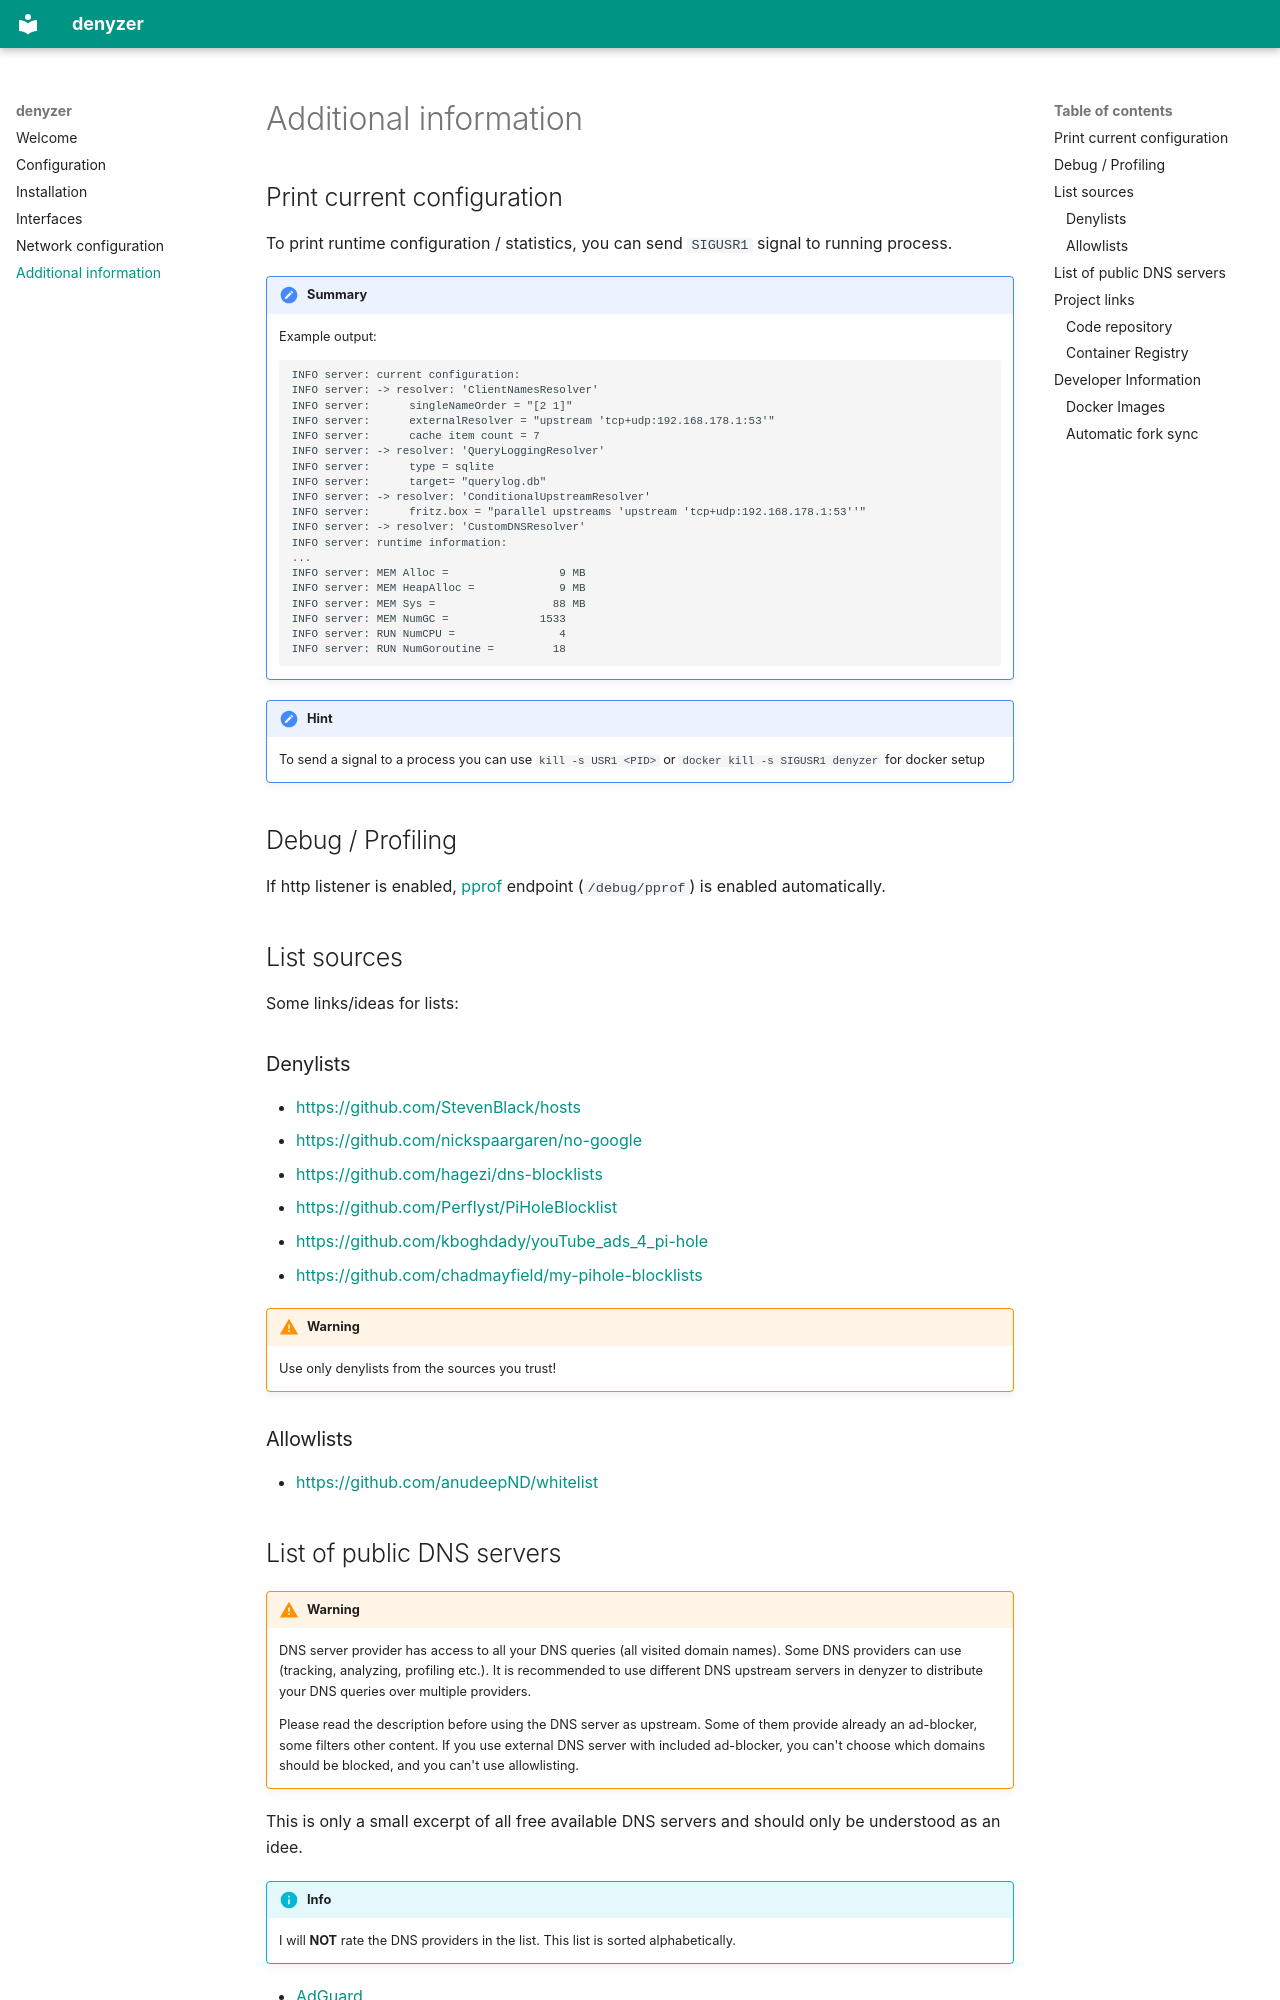

repository: mia0x75/Winnow · page: additional_information/index.html · generator: mkdocs

# Additional information

## Print current configuration

To print runtime configuration / statistics, you can send `SIGUSR1` signal to running process.

!!! summary

    Example output:

    ```
    INFO server: current configuration:
    INFO server: -> resolver: 'ClientNamesResolver'
    INFO server:      singleNameOrder = "[2 1]"
    INFO server:      externalResolver = "upstream 'tcp+udp:192.168.178.1:53'"
    INFO server:      cache item count = 7
    INFO server: -> resolver: 'QueryLoggingResolver'
    INFO server:      type = sqlite
    INFO server:      target= "querylog.db"
    INFO server: -> resolver: 'ConditionalUpstreamResolver'
    INFO server:      fritz.box = "parallel upstreams 'upstream 'tcp+udp:192.168.178.1:53''"
    INFO server: -> resolver: 'CustomDNSResolver'
    INFO server: runtime information:
    ...
    INFO server: MEM Alloc =                 9 MB
    INFO server: MEM HeapAlloc =             9 MB
    INFO server: MEM Sys =                  88 MB
    INFO server: MEM NumGC =              1533
    INFO server: RUN NumCPU =                4
    INFO server: RUN NumGoroutine =         18
    ```

!!! hint

    To send a signal to a process you can use `kill -s USR1 <PID>` or `docker kill -s SIGUSR1 denyzer` for docker setup

## Debug / Profiling

If http listener is enabled, [pprof](https://golang.org/pkg/net/http/pprof/) endpoint (`/debug/pprof`) is enabled
automatically.

## List sources

Some links/ideas for lists:

### Denylists

* [https://github.com/StevenBlack/hosts](https://github.com/StevenBlack/hosts)
* [https://github.com/nickspaargaren/no-google](https://github.com/nickspaargaren/no-google)
* [https://github.com/hagezi/dns-blocklists](https://github.com/hagezi/dns-blocklists)
* [https://github.com/Perflyst/PiHoleBlocklist](https://github.com/Perflyst/PiHoleBlocklist)
* [https://github.com/kboghdady/youTube_ads_4_pi-hole](https://github.com/kboghdady/youTube_ads_4_pi-hole)
* [https://github.com/chadmayfield/my-pihole-blocklists](https://github.com/chadmayfield/my-pihole-blocklists)

!!! warning

    Use only denylists from the sources you trust!

### Allowlists

* [https://github.com/anudeepND/whitelist](https://github.com/anudeepND/whitelist)
